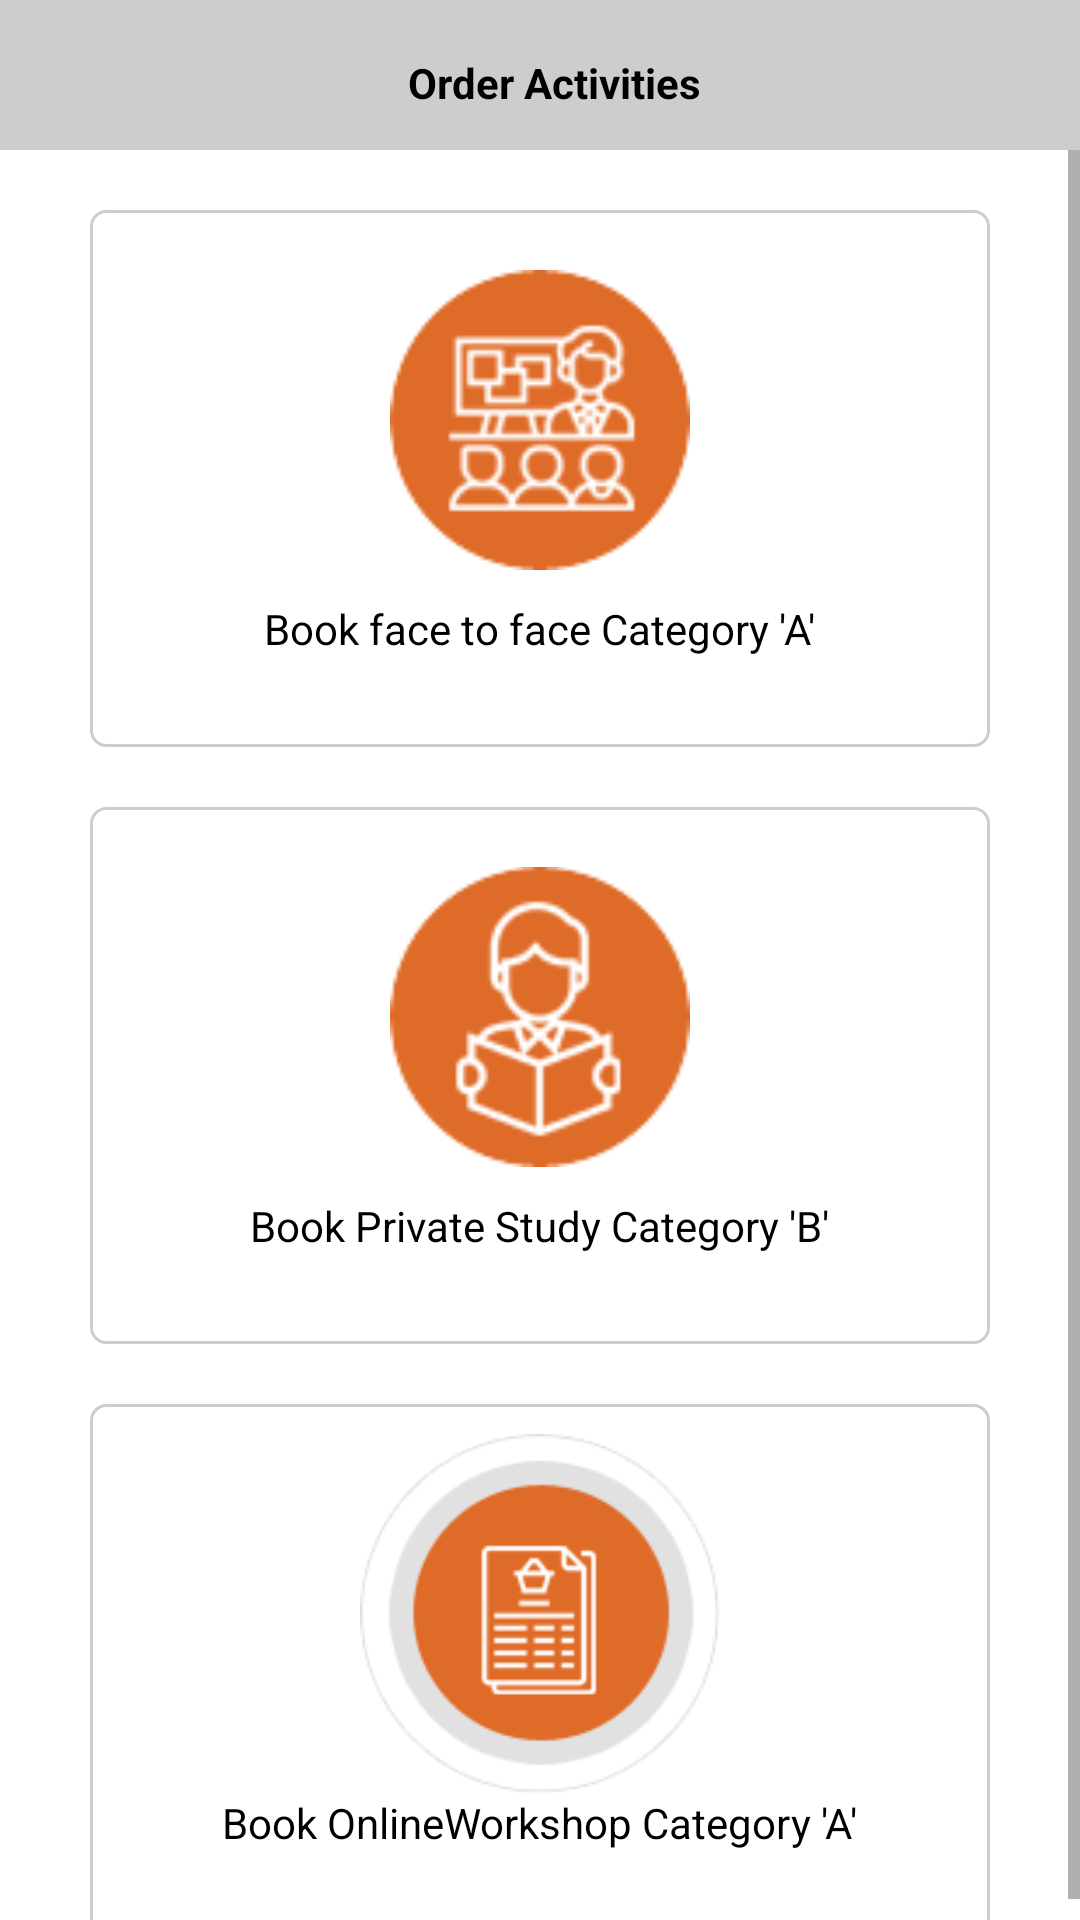

The Android layout XML behind this screen, and the referenced resources:
<!-- AndroidManifest.xml: application theme Theme.Mckkrs -->
<!-- res/layout/activity_order_activities.xml -->
<?xml version="1.0" encoding="utf-8"?>
<androidx.constraintlayout.widget.ConstraintLayout xmlns:android="http://schemas.android.com/apk/res/android"
    xmlns:app="http://schemas.android.com/apk/res-auto"
    xmlns:tools="http://schemas.android.com/tools"
    android:layout_width="match_parent"
    android:layout_height="match_parent"
    android:background="@color/white"
    tools:context=".Activities.OrderActivitiesActivity">
    <RelativeLayout
        android:layout_width="match_parent"
        android:background="@color/white"
        android:layout_height="match_parent">

        <LinearLayout
            android:id="@+id/linear_"
            android:layout_width="match_parent"
            android:layout_height="50dp"
            android:background="@color/gray1"
            android:orientation="horizontal">

            <ImageView
                android:id="@+id/image"
                android:layout_width="wrap_content"
                android:layout_height="wrap_content"
                android:src="@drawable/back_icon"
                android:layout_marginTop="10dp"
                android:layout_marginLeft="10dp"
                app:tint="@color/app_clr" />

            <LinearLayout
                android:layout_width="match_parent"
                android:layout_height="wrap_content"
                android:gravity="center"
                android:layout_marginTop="5dp"
                android:orientation="vertical">

                <TextView
                    android:layout_width="wrap_content"
                    android:layout_height="45dp"
                    android:text="Order Activities"
                    android:textStyle="bold"
                    android:gravity="center"
                    android:layout_gravity="center"
                    android:textColor="@color/black"
                    android:textSize="14dp"/>

            </LinearLayout>
        </LinearLayout>

        <ScrollView
            android:layout_below="@+id/linear_"
            android:layout_width="match_parent"
            android:layout_height="match_parent">
            <RelativeLayout
                android:layout_width="match_parent"
                android:background="@color/white"
                android:layout_height="match_parent">


                <LinearLayout
                    android:id="@+id/linear"
                    android:layout_width="match_parent"
                    android:layout_height="wrap_content"
                    android:layout_marginLeft="30dp"
                    android:layout_marginRight="30dp"
                    android:layout_marginTop="20dp"
                    android:background="@drawable/gray_backg"
                    android:orientation="vertical">

                    <ImageView
                        android:layout_width="100dp"
                        android:layout_height="120dp"
                        android:layout_gravity="center"
                        android:layout_marginTop="10dp"
                        android:src="@drawable/cate_a"/>
                    <TextView
                        android:layout_width="wrap_content"
                        android:layout_height="wrap_content"
                        android:textColor="@color/black"
                        android:textSize="14dp"
                        android:layout_gravity="center"
                        android:layout_marginBottom="30dp"
                        android:text="Book face to face Category 'A'"/>

                </LinearLayout>

                <LinearLayout
                    android:id="@+id/linear1"
                    android:layout_below="@+id/linear"
                    android:layout_width="match_parent"
                    android:layout_height="wrap_content"
                    android:layout_marginLeft="30dp"
                    android:layout_marginRight="30dp"
                    android:layout_marginTop="20dp"
                    android:background="@drawable/gray_backg"
                    android:orientation="vertical">

                    <ImageView
                        android:layout_width="100dp"
                        android:layout_height="120dp"
                        android:layout_gravity="center"
                        android:layout_marginTop="10dp"
                        android:src="@drawable/cate2"/>
                    <TextView
                        android:layout_width="wrap_content"
                        android:layout_height="wrap_content"
                        android:textColor="@color/black"
                        android:textSize="14dp"
                        android:layout_gravity="center"
                        android:layout_marginBottom="30dp"
                        android:text="Book Private Study Category 'B'"/>

                </LinearLayout>

                <LinearLayout
                    android:id="@+id/linear2"
                    android:layout_below="@+id/linear1"
                    android:layout_width="match_parent"
                    android:layout_height="wrap_content"
                    android:layout_marginLeft="30dp"
                    android:layout_marginRight="30dp"
                    android:layout_marginTop="20dp"
                    android:background="@drawable/gray_backg"
                    android:orientation="vertical">

                    <ImageView
                        android:layout_width="120dp"
                        android:layout_height="120dp"
                        android:layout_gravity="center"
                        android:layout_marginTop="10dp"
                        android:src="@drawable/order_history"/>
                    <TextView
                        android:layout_width="wrap_content"
                        android:layout_height="wrap_content"
                        android:textColor="@color/black"
                        android:textSize="14dp"
                        android:layout_gravity="center"
                        android:layout_marginBottom="30dp"
                        android:text="Book OnlineWorkshop Category 'A'"/>

                </LinearLayout>

            </RelativeLayout>

        </ScrollView>
    </RelativeLayout>
</androidx.constraintlayout.widget.ConstraintLayout>
<!-- resources referenced by this layout -->
<resources>
  <color name="app_clr">#de6b27</color>d
  <color name="black">#FF000000</color>
  <color name="gray1">#32000000</color>
  <color name="white">#FFFFFFFF</color>
  <!-- drawable cate2: png bitmap (drawable, 4763 bytes) -->
  <!-- drawable cate_a: png bitmap (drawable, 5765 bytes) -->
  <!-- drawable gray_backg (drawable) -->
  <?xml version="1.0" encoding="utf-8"?>
  <shape xmlns:android="http://schemas.android.com/apk/res/android"
      android:shape="rectangle">
      <gradient android:startColor="@color/white"
          android:endColor="@color/white"
          android:angle="270" />
      <corners
          android:radius="5dp"
  
           />
      <stroke android:width="3px"
          android:color="@color/gray1" />
  </shape>
  <!-- drawable order_history: png bitmap (drawable, 8494 bytes) -->
  <style name="Theme.Mckkrs" parent="Theme.MaterialComponents.DayNight.NoActionBar">
          
          <item name="colorPrimary">@color/purple_500</item>
          <item name="colorPrimaryVariant">@color/purple_700</item>
          <item name="colorOnPrimary">@color/white</item>
          
          <item name="colorSecondary">@color/app_clr</item>
          <item name="colorSecondaryVariant">@color/app_clr</item>
          <item name="colorOnSecondary">@color/black</item>
          
          <item name="android:statusBarColor" tools:targetApi="l">?attr/colorPrimaryVariant</item>
          
      </style>
  <color name="purple_500">#FF000000</color>
  <color name="purple_700">#FF000000</color>
</resources>
